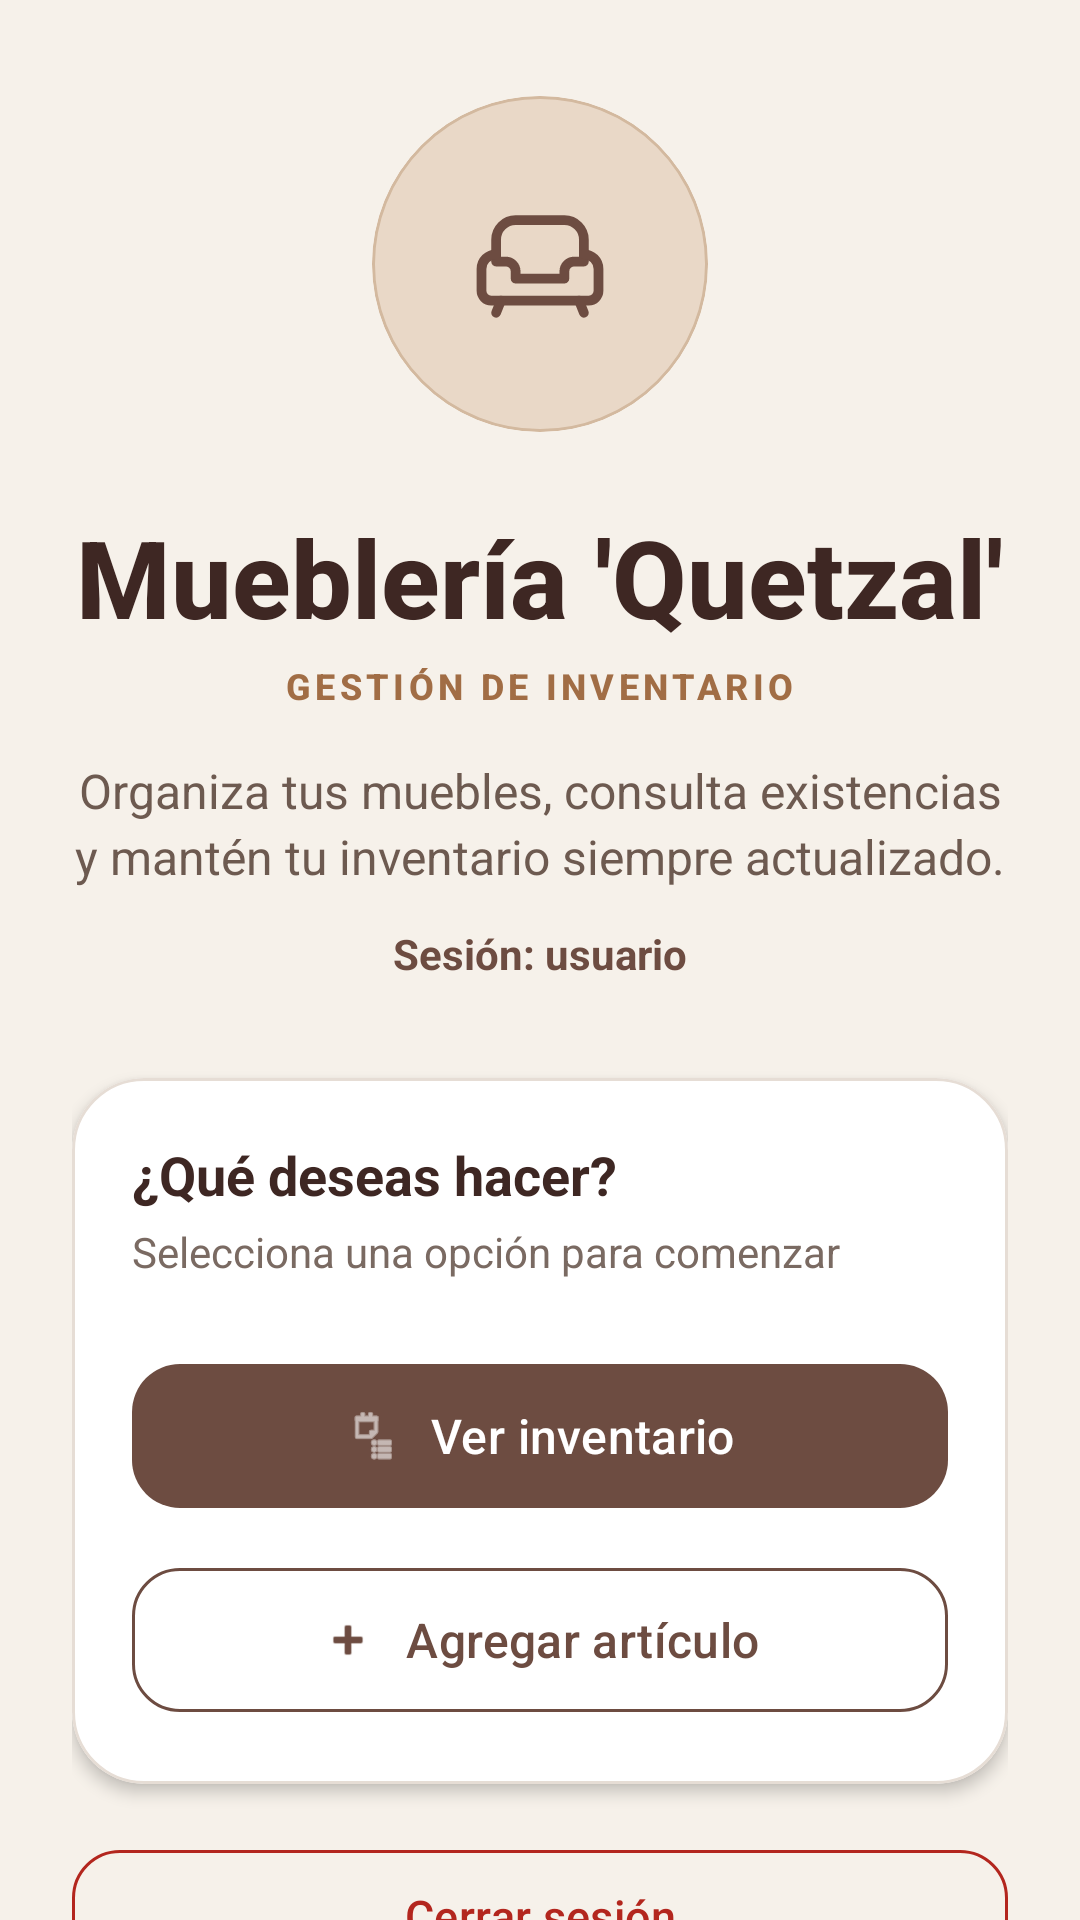

Here is an Android app screen rendered from its layout file. Give the layout XML and the strings, colors and styles it references.
<!-- AndroidManifest.xml: application theme Theme.MuebleriaApp -->
<!-- res/layout/activity_inicio.xml -->
<?xml version="1.0" encoding="utf-8"?>
<androidx.constraintlayout.widget.ConstraintLayout
    xmlns:android="http://schemas.android.com/apk/res/android"
    xmlns:app="http://schemas.android.com/apk/res-auto"
    android:id="@+id/main"
    android:layout_width="match_parent"
    android:layout_height="match_parent"
    android:background="#F6F1EA">

    <androidx.core.widget.NestedScrollView
        android:layout_width="0dp"
        android:layout_height="0dp"
        android:clipToPadding="false"
        android:fillViewport="true"
        app:layout_constraintBottom_toBottomOf="parent"
        app:layout_constraintEnd_toEndOf="parent"
        app:layout_constraintStart_toStartOf="parent"
        app:layout_constraintTop_toTopOf="parent">

        <LinearLayout
            android:layout_width="match_parent"
            android:layout_height="match_parent"
            android:gravity="center"
            android:orientation="vertical"
            android:paddingStart="24dp"
            android:paddingTop="32dp"
            android:paddingEnd="24dp"
            android:paddingBottom="32dp">

            <com.google.android.material.card.MaterialCardView
                android:layout_width="112dp"
                android:layout_height="112dp"
                app:cardBackgroundColor="#E9D8C7"
                app:cardCornerRadius="56dp"
                app:cardElevation="0dp"
                app:strokeColor="#D3B99F"
                app:strokeWidth="1dp">

                <ImageView
                    android:layout_width="match_parent"
                    android:layout_height="match_parent"
                    android:contentDescription="Icono de la mueblería"
                    android:padding="30dp"
                    android:src="@drawable/ic_sofa" />

            </com.google.android.material.card.MaterialCardView>

            <TextView
                android:id="@+id/txtTitulo"
                android:layout_width="wrap_content"
                android:layout_height="wrap_content"
                android:layout_marginTop="24dp"
                android:fontFamily="sans-serif-medium"
                android:gravity="center"
                android:text="Mueblería 'Quetzal'"
                android:textColor="#3E2723"
                android:textSize="36sp"
                android:textStyle="bold" />

            <TextView
                android:layout_width="wrap_content"
                android:layout_height="wrap_content"
                android:layout_marginTop="4dp"
                android:fontFamily="sans-serif-medium"
                android:letterSpacing="0.12"
                android:text="GESTIÓN DE INVENTARIO"
                android:textColor="#A16D45"
                android:textSize="12sp"
                android:textStyle="bold" />

            <TextView
                android:id="@+id/txtDescripcionInicio"
                android:layout_width="match_parent"
                android:layout_height="wrap_content"
                android:layout_marginTop="16dp"
                android:gravity="center"
                android:lineSpacingExtra="3dp"
                android:text="Organiza tus muebles, consulta existencias y mantén tu inventario siempre actualizado."
                android:textColor="#6D5A50"
                android:textSize="16sp" />

            <TextView
                android:id="@+id/txtUsuarioSesion"
                android:layout_width="wrap_content"
                android:layout_height="wrap_content"
                android:layout_marginTop="12dp"
                android:text="Sesión: usuario"
                android:textColor="#6D4C41"
                android:textSize="14sp"
                android:textStyle="bold" />

            <com.google.android.material.card.MaterialCardView
                android:layout_width="match_parent"
                android:layout_height="wrap_content"
                android:layout_marginTop="32dp"
                app:cardBackgroundColor="#FFFFFF"
                app:cardCornerRadius="24dp"
                app:cardElevation="3dp"
                app:strokeColor="#E6DDD5"
                app:strokeWidth="1dp">

                <LinearLayout
                    android:layout_width="match_parent"
                    android:layout_height="wrap_content"
                    android:orientation="vertical"
                    android:padding="20dp">

                    <TextView
                        android:layout_width="wrap_content"
                        android:layout_height="wrap_content"
                        android:text="¿Qué deseas hacer?"
                        android:textColor="#3E2723"
                        android:textSize="18sp"
                        android:textStyle="bold" />

                    <TextView
                        android:layout_width="wrap_content"
                        android:layout_height="wrap_content"
                        android:layout_marginTop="4dp"
                        android:text="Selecciona una opción para comenzar"
                        android:textColor="#7A6A62"
                        android:textSize="14sp" />

                    <com.google.android.material.button.MaterialButton
                        android:id="@+id/btnVerInventario"
                        android:layout_width="match_parent"
                        android:layout_height="wrap_content"
                        android:layout_marginTop="24dp"
                        android:minHeight="56dp"
                        android:text="Ver inventario"
                        android:textAllCaps="false"
                        android:textSize="16sp"
                        app:backgroundTint="#6D4C41"
                        app:cornerRadius="16dp"
                        app:icon="@android:drawable/ic_menu_agenda"
                        app:iconGravity="textStart"
                        app:iconPadding="10dp"
                        app:iconTint="#FFFFFF" />

                    <com.google.android.material.button.MaterialButton
                        android:id="@+id/btnAgregarDesdeInicio"
                        style="@style/Widget.Material3.Button.OutlinedButton"
                        android:layout_width="match_parent"
                        android:layout_height="wrap_content"
                        android:layout_marginTop="12dp"
                        android:minHeight="56dp"
                        android:text="Agregar artículo"
                        android:textAllCaps="false"
                        android:textColor="#6D4C41"
                        android:textSize="16sp"
                        app:cornerRadius="16dp"
                        app:icon="@android:drawable/ic_input_add"
                        app:iconGravity="textStart"
                        app:iconPadding="10dp"
                        app:iconTint="#6D4C41"
                        app:strokeColor="#6D4C41"
                        app:strokeWidth="1dp" />

                </LinearLayout>
            </com.google.android.material.card.MaterialCardView>

            <com.google.android.material.button.MaterialButton
                android:id="@+id/btnCerrarSesion"
                style="@style/Widget.Material3.Button.OutlinedButton"
                android:layout_width="match_parent"
                android:layout_height="wrap_content"
                android:layout_marginTop="18dp"
                android:minHeight="52dp"
                android:text="Cerrar sesión"
                android:textAllCaps="false"
                android:textColor="#B3261E"
                android:textSize="15sp"
                app:cornerRadius="16dp"
                app:strokeColor="#B3261E"
                app:strokeWidth="1dp" />



            <TextView
                android:layout_width="wrap_content"
                android:layout_height="wrap_content"
                android:layout_marginTop="24dp"
                android:text="Control sencillo para tu negocio"
                android:textColor="#8D7D75"
                android:textSize="13sp" />

        </LinearLayout>

    </androidx.core.widget.NestedScrollView>

</androidx.constraintlayout.widget.ConstraintLayout>
<!-- resources referenced by this layout -->
<resources>
  <!-- drawable ic_sofa (drawable) -->
  <?xml version="1.0" encoding="utf-8"?>
  <vector xmlns:android="http://schemas.android.com/apk/res/android"
      android:width="64dp"
      android:height="64dp"
      android:viewportWidth="64"
      android:viewportHeight="64">
  
      
      <path
          android:fillColor="#00000000"
          android:pathData="M14,30 L14,22 C14,17.6 17.6,14 22,14 L42,14 C46.4,14 50,17.6 50,22 L50,30"
          android:strokeColor="#6D4C41"
          android:strokeLineCap="round"
          android:strokeLineJoin="round"
          android:strokeWidth="4" />
  
      
      <path
          android:fillColor="#00000000"
          android:pathData="M14,31 L18,31 C20.2,31 22,32.8 22,35 L22,38 L42,38 L42,35 C42,32.8 43.8,31 46,31 L50,31"
          android:strokeColor="#6D4C41"
          android:strokeLineCap="round"
          android:strokeLineJoin="round"
          android:strokeWidth="4" />
  
      
      <path
          android:fillColor="#00000000"
          android:pathData="M14,28 C10.7,28 8,30.7 8,34 L8,43 C8,45.2 9.8,47 12,47 L52,47 C54.2,47 56,45.2 56,43 L56,34 C56,30.7 53.3,28 50,28"
          android:strokeColor="#6D4C41"
          android:strokeLineCap="round"
          android:strokeLineJoin="round"
          android:strokeWidth="4" />
  
      
      <path
          android:fillColor="#00000000"
          android:pathData="M16,47 L14,52 M48,47 L50,52"
          android:strokeColor="#6D4C41"
          android:strokeLineCap="round"
          android:strokeWidth="4" />
  
  </vector>
  <style name="Theme.MuebleriaApp" parent="Base.Theme.MuebleriaApp" />
  <style name="Base.Theme.MuebleriaApp" parent="Theme.Material3.DayNight.NoActionBar">
          
          
      </style>
</resources>
